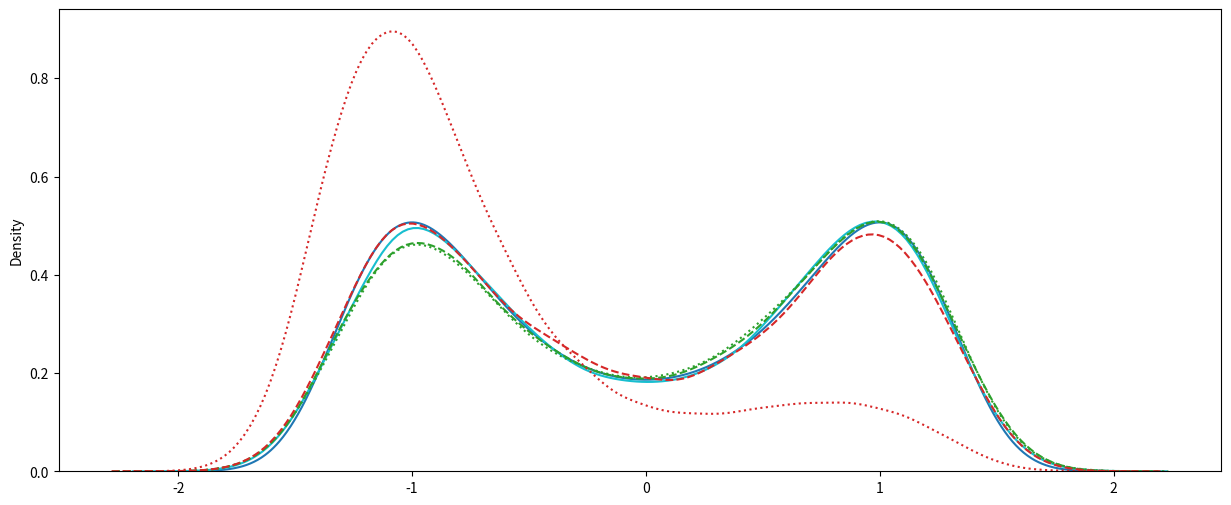

Write the Python code that produced this figure.

import numpy as np
import seaborn as sns
import matplotlib.pyplot as plt
from tqdm import tqdm

U = lambda θ: -2*θ**2+θ**4
gradU = lambda θ: -4*θ+4*θ**3
gradU_noise = lambda θ: -4*θ+4*θ**3 + np.random.randn()**2


def SGHMC(gradU, p, eps=0.1, L=5, M=1, C=3, V=4):
    """
    Stochastic Gradient Hamiltonian Monte Carlo update
    
    Args:
        gradU: gradient of potential energy (target distribution)
        p: position (parameters)
        eps: stepsize
        L: # of steps
        M: mass
        C: friction constant
        V: Empirical Fisher Information Matrix
        (default values follow the setup in the paper)
    
    Return(s):
        updated/proposed parameters
    """
    
    # randomly generate new auxiliary variable (momentum)
    r = np.random.randn()
    B = 0.5 * V * eps
    for i in range(L):
        r = r - gradU(p)*eps - r*C*eps + np.random.randn()*np.sqrt(2*(C-B)*eps)
        p += r/M* eps
    return p


def HMC(U, gradU, p, eps=0.1, L=5, M=1, MH=True):
    """
    Hamiltonian Monte Carlo update
    
    Args:
        U: potential energy (target distribution)
        gradU: gradient of potential energy (target distribution)
        p: position (parameters)
        eps: stepsize
        L: # of steps
        M: mass
        MH: whether or not include a MH correction step
    
    Return(s):
        updated/proposed parameters
    """
    
    # kinetic energy
    K = lambda r: 1/2*r**2/M
    
    # randomly generate new auxiliary variable (momentum)
    r0 = np.random.randn()
    p0 = p.copy()
    
    # leapfrog discretization approximation
    r = r0 - eps/2 * gradU(p)
    for i in range(L-1):
        p = p + eps * M*r
        r = r - eps * gradU(p)
    
    p = p + eps * M*r
    r = r - eps/2 * gradU(p)
    
    # Metropolis Hastings correction
    if MH:
        log_r = U(p0) + K(r0) - U(p) - K(r) # r and -r having the same energy
        a = np.exp(log_r)
        u = np.random.rand()
        if u<a:
            return p
        else:
            return p0
    else:
        return p
    
    
xs = np.linspace(-2,2,1000)
ys = np.exp(-U(xs))
ys_ = ys/sum(ys)/((xs[1] -xs[0]))
nsample = 50000
nburnin = 10000
niter = nsample + nburnin


# SGHMC
samples1 = np.zeros(niter)
p = np.zeros(1)
for i in tqdm(range(niter)):
    p = SGHMC(gradU, p)
    samples1[i] = p
    
    
# HMC with no noise and MH correction
samples2 = np.zeros(niter)
p = np.zeros(1)
for i in tqdm(range(niter)):
    p = HMC(U, gradU, p)
    samples2[i] = p
    
    
# HMC with no noise and no MH correction
samples3 = np.zeros(niter)
p = np.zeros(1)
for i in tqdm(range(niter)):
    p = HMC(U, gradU, p, MH=False)
    samples3[i] = p
    
# HMC with noise and MH correction
samples4 = np.zeros(niter)
p = np.zeros(1)
for i in tqdm(range(niter)):
    p = HMC(U, gradU_noise, p)
    samples4[i] = p
    
# HMC with noise and no MH correction
samples5 = np.zeros(niter)
p = np.zeros(1)
for i in tqdm(range(niter)):
    p = HMC(U, gradU_noise, p, MH=False)
    samples5[i] = p
    
plt.figure(figsize=(15,6))
plt.plot(xs,ys_, color='C0', label = 'True distribution')
sns.kdeplot(samples1[nburnin:], color='C9', label = 'SGHMC') # drop the burn-in samples
sns.kdeplot(samples2[nburnin:], color='C2', linestyle="--", label = 'HMC with MH')
sns.kdeplot(samples3[nburnin:], color='C2', linestyle=":", label = 'HMC with no MH')
sns.kdeplot(samples4[nburnin:], color='C3', linestyle="--", label = 'Naive Stochastic Gradient HMC with MH')
sns.kdeplot(samples5[nburnin:], color='C3', linestyle=":", label = 'Naive Stochastic Gradient HMC with no MH')
